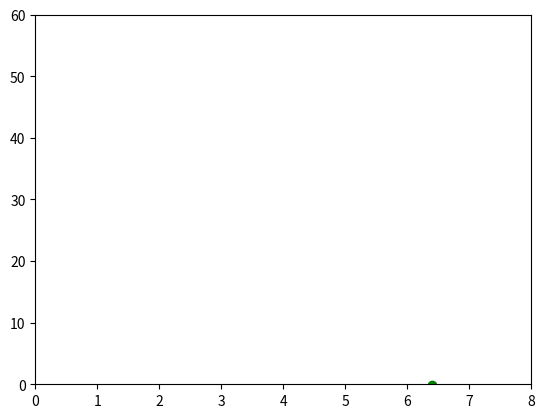

This chart was generated by the following Python code:
import matplotlib.pyplot as plt 
import numpy as np 
import random 

vel=np.array([2,0])
pos_actualx=[0]
pos_actualy=[50]	
aceleracion=-9.8
dt=0.1

def verlet (pos_actual,pos_anterior, aceleracion,deltaT):
	return (2*pos_actual)-pos_anterior+aceleracion*deltaT**2

def euler (pos_actual,vel_actual, aceleracion, deltaT):
	return pos_actual+vel_actual*deltaT+0.5*aceleracion*deltaT**2

def grafica(pos_actualx,pos_actualy):
	plt.clf()
	plt.xlim(0,8)
	plt.ylim(0,60)
	plt.plot(pos_actualx,pos_actualy,color="green",marker='o', linestyle='None')
	plt.pause(0.1)

plt.ion()
plt.figure()
grafica(pos_actualx[-1],pos_actualy[-1])
pos_actualx.append(euler(pos_actualx,vel[0],0,dt))
pos_actualy.append(euler(pos_actualy,vel[1],aceleracion,dt))

grafica(pos_actualx[-1],pos_actualy[-1])

while pos_actualy[-1]>=0:
	pos_actualx.append(verlet(pos_actualx[-1],pos_actualx[-2],0,dt))
	pos_actualy.append(verlet(pos_actualy[-1],pos_actualy[-2],aceleracion,dt))
	plt.clf()
	grafica(pos_actualx[-1],pos_actualy[-1])
